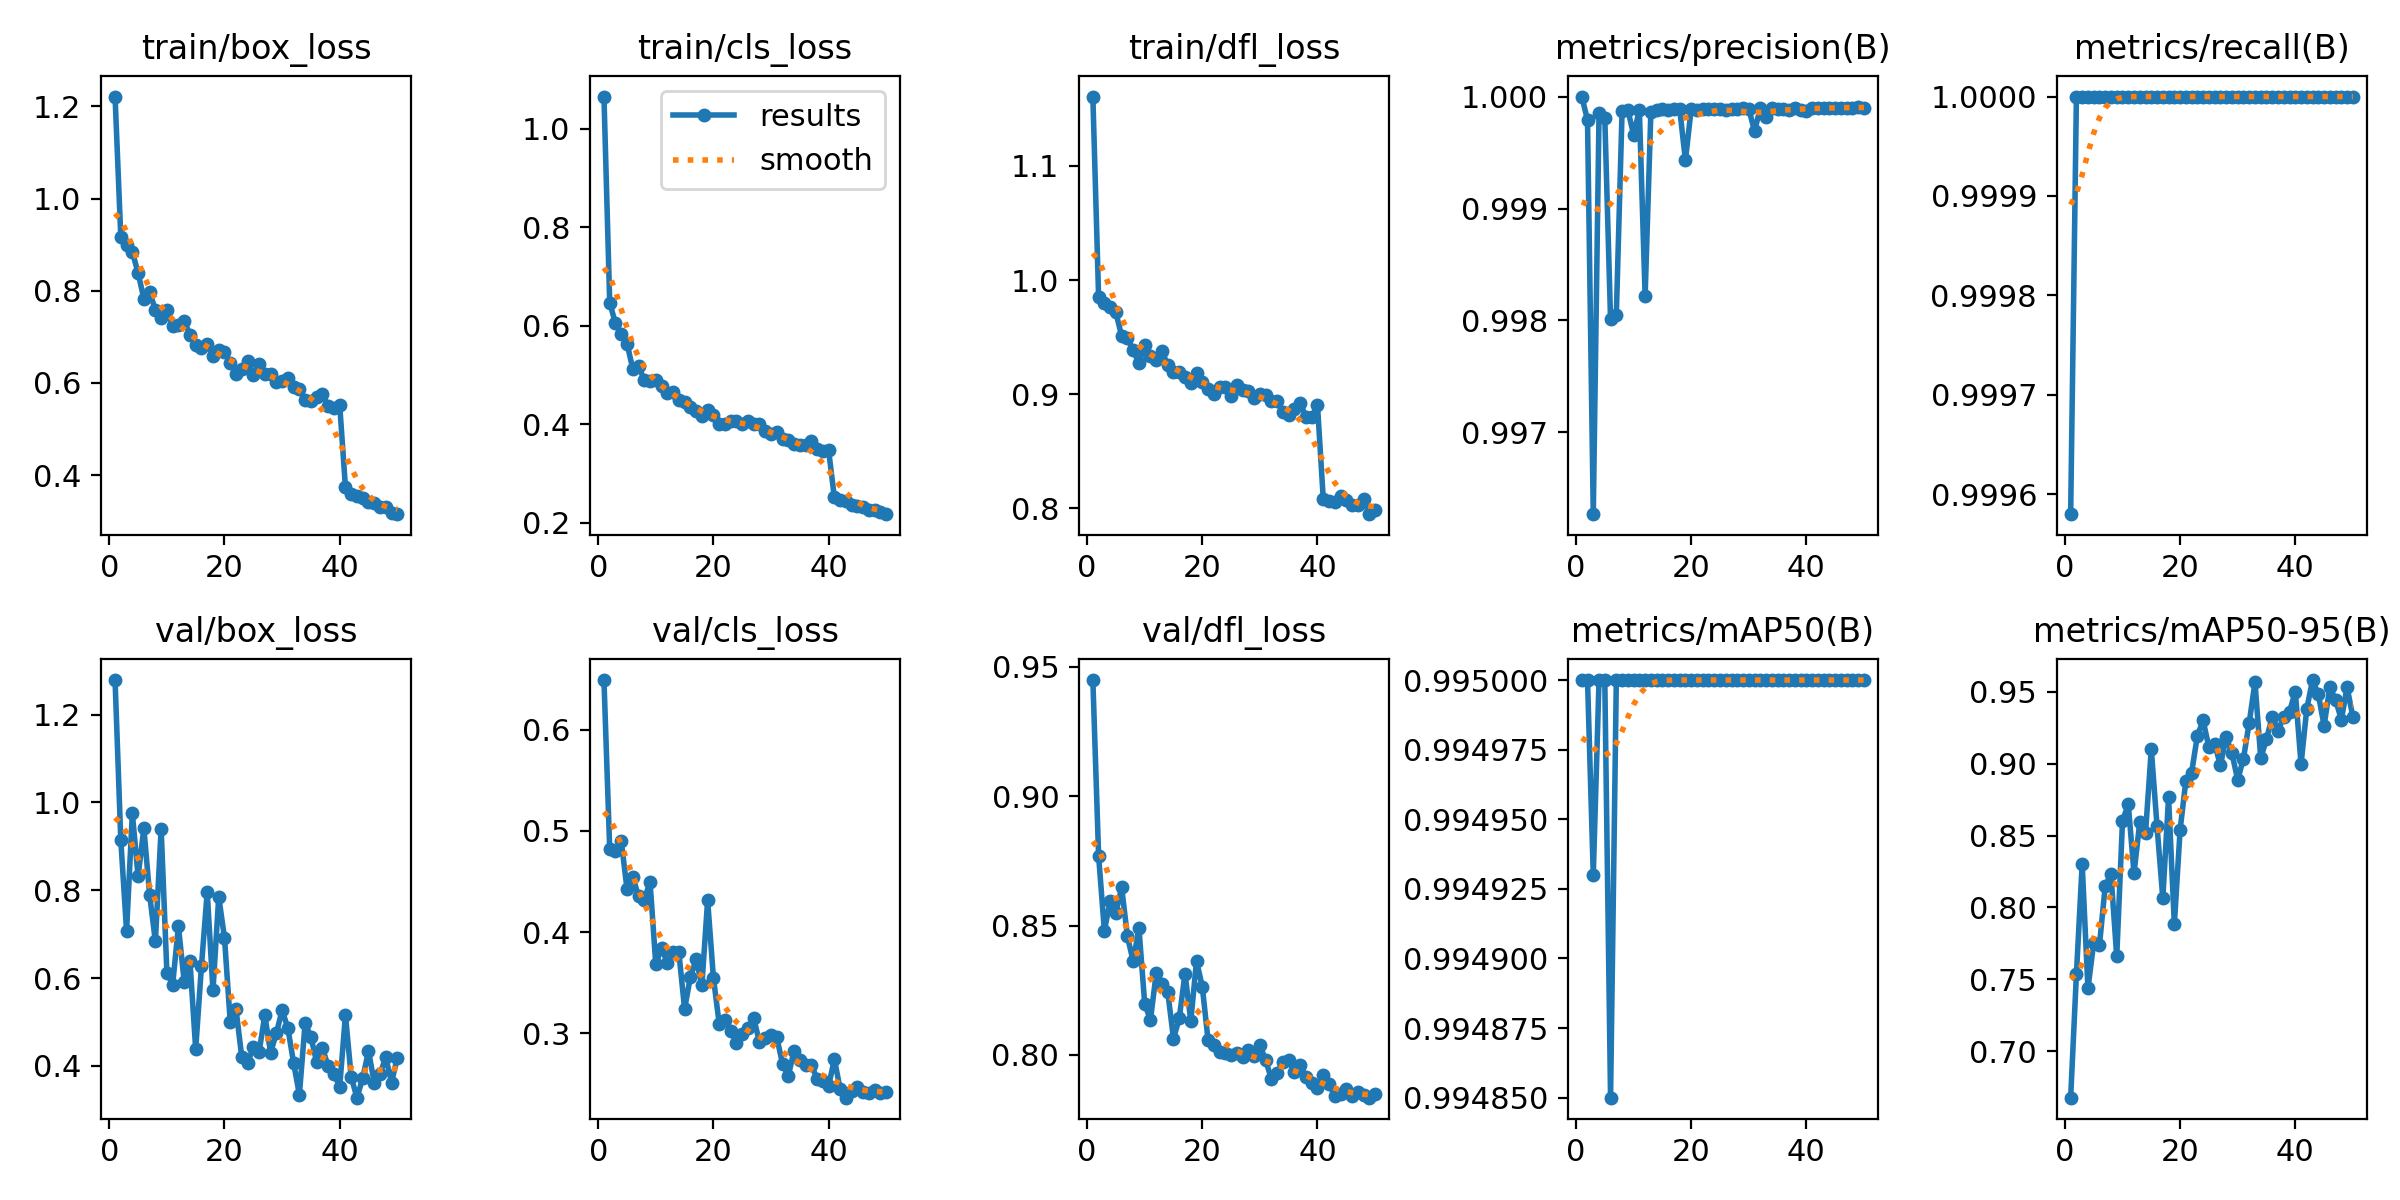

The table this chart was drawn from, first rows:
epoch, time, train/box_loss, train/cls_loss, train/dfl_loss, metrics/precision(B), metrics/recall(B), metrics/mAP50(B), metrics/mAP50-95(B), val/box_loss, val/cls_loss, val/dfl_loss, lr/pg0, lr/pg1, lr/pg2
1, 32.17, 1.222, 1.065, 1.161, 1, 0.9996, 0.995, 0.6676, 1.278, 0.6489, 0.9449, 0.06713, 0.000332, 0.000332
2, 64.39, 0.9163, 0.6466, 0.9849, 0.9998, 1, 0.995, 0.7536, 0.9132, 0.4818, 0.8769, 0.03412, 0.0006522, 0.0006522
3, 93.28, 0.9, 0.6044, 0.98, 0.9963, 1, 0.9949, 0.8302, 0.7072, 0.4802, 0.8481, 0.001092, 0.0009591, 0.0009591
4, 120.9, 0.8844, 0.5819, 0.9763, 0.9999, 1, 0.995, 0.7436, 0.9751, 0.4901, 0.8594, 0.0009406, 0.0009406, 0.0009406
5, 151.5, 0.8387, 0.5636, 0.9716, 0.9998, 1, 0.995, 0.7753, 0.8316, 0.4425, 0.8549, 0.0009208, 0.0009208, 0.0009208
6, 183.8, 0.7829, 0.5124, 0.9507, 0.998, 1, 0.9949, 0.7737, 0.9411, 0.4546, 0.8648, 0.000901, 0.000901, 0.000901
7, 216.7, 0.7984, 0.5186, 0.9488, 0.998, 1, 0.995, 0.815, 0.7899, 0.4353, 0.8459, 0.0008812, 0.0008812, 0.0008812
8, 247.1, 0.7579, 0.4891, 0.9386, 0.9999, 1, 0.995, 0.8231, 0.6836, 0.4319, 0.8362, 0.0008614, 0.0008614, 0.0008614
9, 275.8, 0.7417, 0.4865, 0.927, 0.9999, 1, 0.995, 0.7659, 0.9401, 0.4495, 0.849, 0.0008416, 0.0008416, 0.0008416
10, 306, 0.7591, 0.4903, 0.9434, 0.9997, 1, 0.995, 0.86, 0.6123, 0.3681, 0.8199, 0.0008218, 0.0008218, 0.0008218
11, 341.6, 0.7246, 0.4773, 0.9336, 0.9999, 1, 0.995, 0.8718, 0.5853, 0.3844, 0.8135, 0.000802, 0.000802, 0.000802
12, 377.1, 0.7249, 0.4629, 0.9304, 0.9982, 1, 0.995, 0.8238, 0.7181, 0.3696, 0.8316, 0.0007822, 0.0007822, 0.0007822
13, 407.4, 0.7345, 0.4657, 0.9379, 0.9999, 1, 0.995, 0.8593, 0.592, 0.3805, 0.8274, 0.0007624, 0.0007624, 0.0007624
14, 437, 0.7047, 0.4496, 0.9254, 0.9999, 1, 0.995, 0.852, 0.6388, 0.3802, 0.8244, 0.0007426, 0.0007426, 0.0007426
15, 464.7, 0.6821, 0.445, 0.9191, 0.9999, 1, 0.995, 0.9101, 0.4383, 0.3241, 0.8063, 0.0007228, 0.0007228, 0.0007228
16, 492.4, 0.6767, 0.4352, 0.9196, 0.9999, 1, 0.995, 0.8563, 0.6272, 0.3555, 0.8142, 0.000703, 0.000703, 0.000703
17, 523.5, 0.6844, 0.4266, 0.9147, 0.9999, 1, 0.995, 0.8064, 0.7959, 0.373, 0.8315, 0.0006832, 0.0006832, 0.0006832
18, 550.7, 0.6582, 0.4156, 0.9101, 0.9999, 1, 0.995, 0.8767, 0.572, 0.3474, 0.8131, 0.0006634, 0.0006634, 0.0006634
19, 572.6, 0.6721, 0.4286, 0.9186, 0.9994, 1, 0.995, 0.7882, 0.7852, 0.4314, 0.8363, 0.0006436, 0.0006436, 0.0006436
20, 593.3, 0.6668, 0.4184, 0.9111, 0.9999, 1, 0.995, 0.8538, 0.6918, 0.3551, 0.8264, 0.0006238, 0.0006238, 0.0006238
21, 613.8, 0.6434, 0.3995, 0.9048, 0.9999, 1, 0.995, 0.888, 0.4997, 0.3097, 0.8057, 0.000604, 0.000604, 0.000604
22, 634.6, 0.6194, 0.4006, 0.9, 0.9999, 1, 0.995, 0.8938, 0.5288, 0.3134, 0.804, 0.0005842, 0.0005842, 0.0005842
23, 655.5, 0.6312, 0.407, 0.9059, 0.9999, 1, 0.995, 0.9195, 0.4201, 0.3025, 0.801, 0.0005644, 0.0005644, 0.0005644
24, 676.8, 0.647, 0.4068, 0.9066, 0.9999, 1, 0.995, 0.93, 0.4064, 0.2908, 0.8006, 0.0005446, 0.0005446, 0.0005446
25, 697.7, 0.6172, 0.3997, 0.8982, 0.9999, 1, 0.995, 0.9113, 0.4424, 0.2995, 0.7998, 0.0005248, 0.0005248, 0.0005248
26, 718.7, 0.6409, 0.4064, 0.9082, 0.9999, 1, 0.995, 0.9138, 0.4315, 0.3049, 0.8008, 0.000505, 0.000505, 0.000505
27, 739.6, 0.6193, 0.3995, 0.9036, 0.9999, 1, 0.995, 0.8988, 0.515, 0.3148, 0.7992, 0.0004852, 0.0004852, 0.0004852
28, 760.7, 0.6192, 0.3999, 0.9026, 0.9999, 1, 0.995, 0.9185, 0.4304, 0.2914, 0.8017, 0.0004654, 0.0004654, 0.0004654
29, 781.4, 0.6013, 0.386, 0.8968, 0.9999, 1, 0.995, 0.9072, 0.474, 0.2951, 0.7996, 0.0004456, 0.0004456, 0.0004456
30, 802.6, 0.6046, 0.3807, 0.8998, 0.9999, 1, 0.995, 0.8888, 0.5268, 0.2981, 0.8038, 0.0004258, 0.0004258, 0.0004258
31, 824.3, 0.6115, 0.3836, 0.8992, 0.9997, 1, 0.995, 0.9035, 0.4863, 0.2961, 0.798, 0.000406, 0.000406, 0.000406
32, 848.3, 0.5908, 0.3694, 0.8942, 0.9999, 1, 0.995, 0.9285, 0.4069, 0.27, 0.7907, 0.0003862, 0.0003862, 0.0003862
33, 872.9, 0.5862, 0.3682, 0.8939, 0.9998, 1, 0.995, 0.9566, 0.3347, 0.258, 0.7929, 0.0003664, 0.0003664, 0.0003664
34, 896, 0.5626, 0.3591, 0.8842, 0.9999, 1, 0.995, 0.9039, 0.4979, 0.2825, 0.7972, 0.0003466, 0.0003466, 0.0003466
35, 918.1, 0.5612, 0.3583, 0.8815, 0.9999, 1, 0.995, 0.917, 0.4662, 0.2736, 0.7981, 0.0003268, 0.0003268, 0.0003268
36, 938.8, 0.5685, 0.3579, 0.8868, 0.9999, 1, 0.995, 0.9328, 0.4088, 0.2692, 0.7933, 0.000307, 0.000307, 0.000307
37, 960.1, 0.5752, 0.3653, 0.8923, 0.9999, 1, 0.995, 0.923, 0.4416, 0.2692, 0.7962, 0.0002872, 0.0002872, 0.0002872
38, 981.8, 0.5502, 0.3497, 0.8802, 0.9999, 1, 0.995, 0.9324, 0.3988, 0.255, 0.7913, 0.0002674, 0.0002674, 0.0002674
39, 1003, 0.5459, 0.3457, 0.88, 0.9999, 1, 0.995, 0.9362, 0.3821, 0.2533, 0.789, 0.0002476, 0.0002476, 0.0002476
40, 1025, 0.5522, 0.3471, 0.8903, 0.9999, 1, 0.995, 0.9501, 0.3528, 0.2478, 0.7874, 0.0002278, 0.0002278, 0.0002278
41, 1059, 0.3733, 0.2511, 0.8085, 0.9999, 1, 0.995, 0.8996, 0.5156, 0.2745, 0.7924, 0.000208, 0.000208, 0.000208
42, 1080, 0.3599, 0.2458, 0.8068, 0.9999, 1, 0.995, 0.9383, 0.3746, 0.2453, 0.7889, 0.0001882, 0.0001882, 0.0001882
43, 1102, 0.3549, 0.2438, 0.8053, 0.9999, 1, 0.995, 0.9582, 0.3278, 0.2364, 0.784, 0.0001684, 0.0001684, 0.0001684
44, 1123, 0.3492, 0.2367, 0.8113, 0.9999, 1, 0.995, 0.9482, 0.3723, 0.2434, 0.7847, 0.0001486, 0.0001486, 0.0001486
45, 1144, 0.3426, 0.2334, 0.8077, 0.9999, 1, 0.995, 0.9264, 0.434, 0.247, 0.7868, 0.0001288, 0.0001288, 0.0001288
46, 1166, 0.3403, 0.232, 0.8029, 0.9999, 1, 0.995, 0.9531, 0.3621, 0.242, 0.784, 0.000109, 0.000109, 0.000109
47, 1189, 0.3306, 0.2263, 0.8033, 0.9999, 1, 0.995, 0.9443, 0.3815, 0.2413, 0.7856, 8.92e-05, 8.92e-05, 8.92e-05
48, 1212, 0.3297, 0.2254, 0.8084, 0.9999, 1, 0.995, 0.9307, 0.4199, 0.2441, 0.7843, 6.94e-05, 6.94e-05, 6.94e-05
49, 1234, 0.3187, 0.2221, 0.795, 0.9999, 1, 0.995, 0.9531, 0.3619, 0.2407, 0.7835, 4.96e-05, 4.96e-05, 4.96e-05
50, 1256, 0.3152, 0.2171, 0.7983, 0.9999, 1, 0.995, 0.9324, 0.4187, 0.2417, 0.7848, 2.98e-05, 2.98e-05, 2.98e-05
